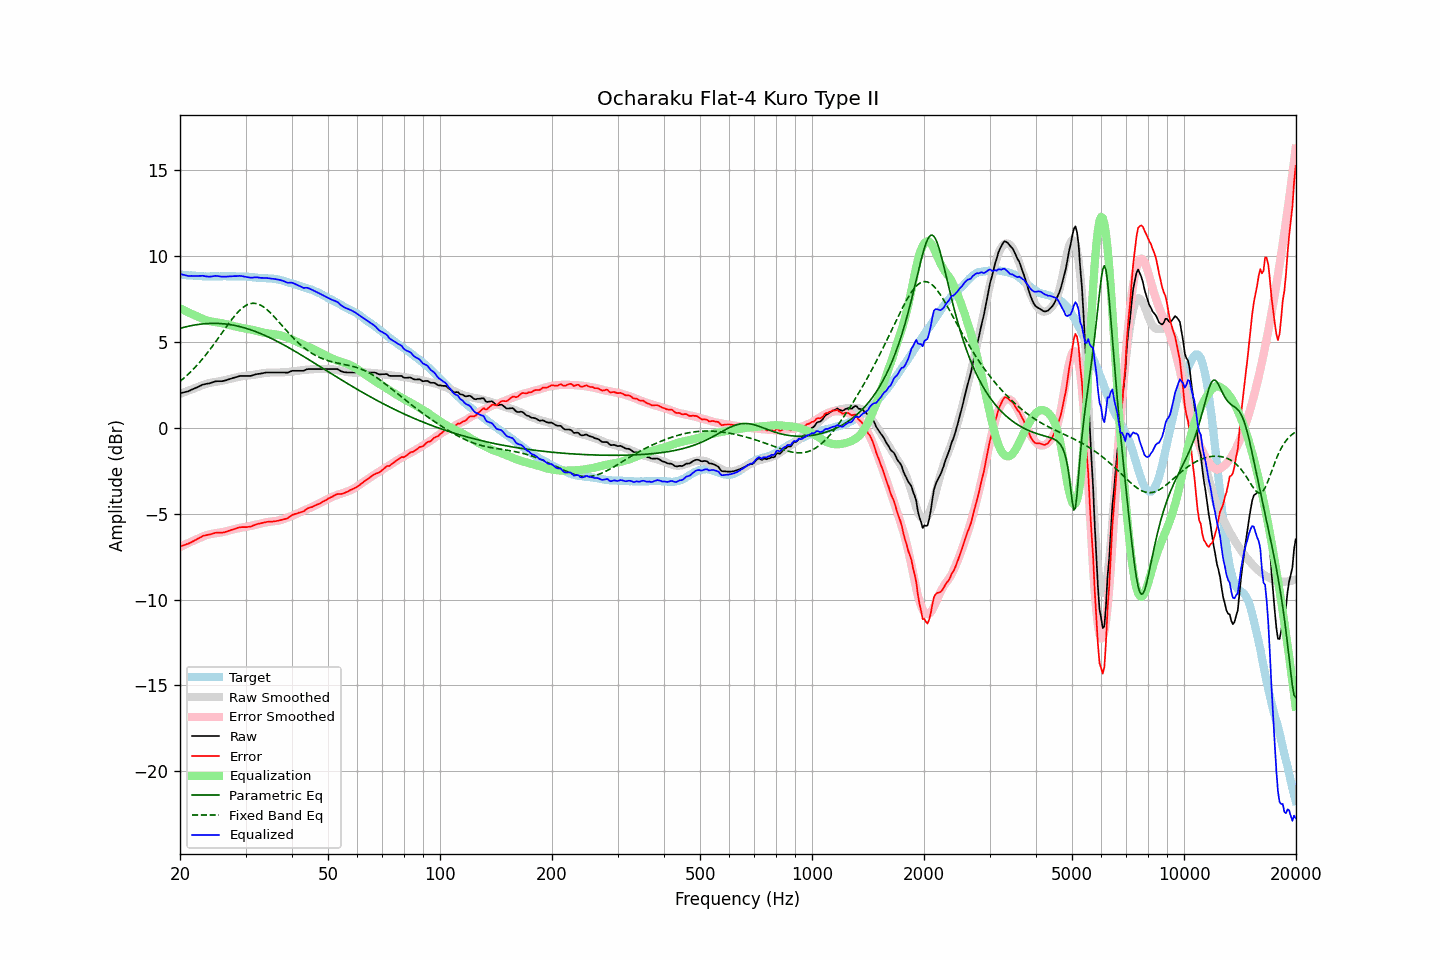

The file beside this chart, header and first rows:
frequency, raw, error, smoothed, error_smoothed, equalization, parametric_eq, fixed_band_eq, equalized_raw, equalized_smoothed, target
20.00, 2.00, -6.91, 1.96, -6.95, 6.95, 5.78, 2.69, 8.96, 8.92, 8.92
20.20, 2.02, -6.88, 2.00, -6.90, 6.90, 5.81, 2.77, 8.93, 8.91, 8.90
20.40, 2.04, -6.85, 2.04, -6.86, 6.86, 5.83, 2.85, 8.90, 8.90, 8.89
20.61, 2.07, -6.82, 2.08, -6.81, 6.81, 5.86, 2.93, 8.88, 8.89, 8.89
20.81, 2.09, -6.78, 2.12, -6.76, 6.76, 5.88, 3.02, 8.86, 8.88, 8.87
21.02, 2.11, -6.76, 2.15, -6.72, 6.72, 5.90, 3.10, 8.83, 8.87, 8.87
21.23, 2.15, -6.71, 2.19, -6.67, 6.67, 5.92, 3.19, 8.83, 8.86, 8.86
21.44, 2.20, -6.66, 2.22, -6.63, 6.63, 5.94, 3.29, 8.84, 8.86, 8.87
21.66, 2.24, -6.62, 2.26, -6.59, 6.59, 5.96, 3.38, 8.83, 8.85, 8.86
21.87, 2.28, -6.56, 2.29, -6.55, 6.55, 5.97, 3.48, 8.83, 8.84, 8.85
22.09, 2.32, -6.51, 2.33, -6.51, 6.51, 5.99, 3.58, 8.83, 8.84, 8.84
22.31, 2.36, -6.47, 2.36, -6.47, 6.47, 6.00, 3.68, 8.83, 8.83, 8.84
22.54, 2.41, -6.41, 2.40, -6.42, 6.42, 6.02, 3.79, 8.84, 8.83, 8.82
22.76, 2.45, -6.37, 2.44, -6.38, 6.38, 6.03, 3.89, 8.84, 8.82, 8.82
22.99, 2.50, -6.31, 2.48, -6.34, 6.34, 6.04, 4.00, 8.84, 8.82, 8.81
23.22, 2.52, -6.28, 2.51, -6.30, 6.30, 6.05, 4.12, 8.83, 8.81, 8.80
23.45, 2.54, -6.27, 2.54, -6.27, 6.27, 6.06, 4.23, 8.81, 8.81, 8.81
23.69, 2.56, -6.23, 2.57, -6.24, 6.24, 6.06, 4.35, 8.80, 8.81, 8.80
23.92, 2.57, -6.22, 2.59, -6.21, 6.21, 6.07, 4.47, 8.79, 8.80, 8.80
24.16, 2.60, -6.20, 2.61, -6.19, 6.19, 6.07, 4.60, 8.79, 8.80, 8.81
24.40, 2.63, -6.18, 2.63, -6.17, 6.17, 6.07, 4.72, 8.81, 8.81, 8.81
24.65, 2.66, -6.15, 2.65, -6.16, 6.16, 6.07, 4.85, 8.82, 8.81, 8.81
24.89, 2.69, -6.12, 2.66, -6.14, 6.14, 6.07, 4.98, 8.84, 8.81, 8.81
25.14, 2.70, -6.10, 2.68, -6.13, 6.13, 6.07, 5.11, 8.83, 8.81, 8.81
25.39, 2.70, -6.10, 2.69, -6.12, 6.12, 6.07, 5.24, 8.82, 8.81, 8.81
25.65, 2.70, -6.10, 2.71, -6.10, 6.10, 6.06, 5.37, 8.81, 8.81, 8.80
25.91, 2.70, -6.11, 2.73, -6.08, 6.08, 6.06, 5.50, 8.79, 8.81, 8.81
26.16, 2.72, -6.10, 2.75, -6.07, 6.07, 6.05, 5.63, 8.79, 8.81, 8.82
26.43, 2.74, -6.08, 2.77, -6.04, 6.04, 6.04, 5.77, 8.79, 8.81, 8.82
26.69, 2.77, -6.04, 2.79, -6.02, 6.02, 6.03, 5.90, 8.79, 8.81, 8.82
26.96, 2.80, -6.01, 2.82, -6.00, 6.00, 6.02, 6.03, 8.80, 8.81, 8.81
27.23, 2.83, -5.98, 2.84, -5.97, 5.97, 6.00, 6.15, 8.81, 8.81, 8.81
27.50, 2.86, -5.95, 2.86, -5.95, 5.95, 5.99, 6.27, 8.81, 8.81, 8.81
27.77, 2.89, -5.92, 2.89, -5.92, 5.92, 5.97, 6.39, 8.82, 8.81, 8.82
28.05, 2.92, -5.89, 2.91, -5.90, 5.90, 5.95, 6.51, 8.82, 8.81, 8.81
28.33, 2.94, -5.86, 2.93, -5.88, 5.88, 5.93, 6.62, 8.82, 8.81, 8.80
28.62, 2.97, -5.83, 2.95, -5.86, 5.86, 5.91, 6.72, 8.83, 8.81, 8.80
28.90, 3.00, -5.80, 2.97, -5.84, 5.84, 5.89, 6.82, 8.84, 8.81, 8.81
29.19, 3.01, -5.79, 2.98, -5.82, 5.82, 5.87, 6.90, 8.83, 8.80, 8.80
29.48, 3.01, -5.79, 3.00, -5.80, 5.80, 5.84, 6.98, 8.81, 8.80, 8.80
29.78, 3.01, -5.78, 3.01, -5.78, 5.78, 5.82, 7.05, 8.80, 8.79, 8.80
30.08, 3.01, -5.79, 3.02, -5.77, 5.77, 5.79, 7.11, 8.78, 8.79, 8.80
30.38, 3.01, -5.78, 3.03, -5.75, 5.75, 5.76, 7.16, 8.76, 8.78, 8.79
30.68, 3.01, -5.76, 3.04, -5.73, 5.73, 5.73, 7.20, 8.75, 8.78, 8.78
30.99, 3.01, -5.76, 3.05, -5.71, 5.71, 5.70, 7.22, 8.73, 8.77, 8.77
31.30, 3.04, -5.71, 3.07, -5.69, 5.69, 5.66, 7.24, 8.74, 8.76, 8.76
31.61, 3.07, -5.68, 3.08, -5.67, 5.67, 5.63, 7.24, 8.75, 8.75, 8.75
31.93, 3.10, -5.64, 3.10, -5.65, 5.65, 5.60, 7.23, 8.75, 8.74, 8.74
32.24, 3.12, -5.61, 3.11, -5.63, 5.63, 5.56, 7.21, 8.75, 8.74, 8.73
32.57, 3.13, -5.59, 3.13, -5.60, 5.60, 5.52, 7.18, 8.74, 8.73, 8.72
32.89, 3.14, -5.57, 3.14, -5.58, 5.58, 5.48, 7.14, 8.72, 8.72, 8.71
33.22, 3.16, -5.55, 3.16, -5.55, 5.55, 5.45, 7.09, 8.72, 8.72, 8.71
33.55, 3.18, -5.52, 3.18, -5.53, 5.53, 5.40, 7.03, 8.72, 8.71, 8.70
33.89, 3.20, -5.50, 3.19, -5.51, 5.51, 5.36, 6.96, 8.72, 8.70, 8.71
34.23, 3.21, -5.48, 3.20, -5.50, 5.50, 5.32, 6.88, 8.71, 8.70, 8.69
34.57, 3.21, -5.47, 3.21, -5.48, 5.48, 5.28, 6.80, 8.70, 8.69, 8.69
34.92, 3.21, -5.47, 3.21, -5.47, 5.47, 5.23, 6.71, 8.69, 8.68, 8.68
35.27, 3.21, -5.47, 3.21, -5.46, 5.46, 5.19, 6.62, 8.68, 8.68, 8.68
35.62, 3.21, -5.45, 3.21, -5.45, 5.45, 5.14, 6.52, 8.67, 8.66, 8.67
35.97, 3.21, -5.45, 3.21, -5.44, 5.44, 5.09, 6.42, 8.66, 8.65, 8.66
... 635 more rows
